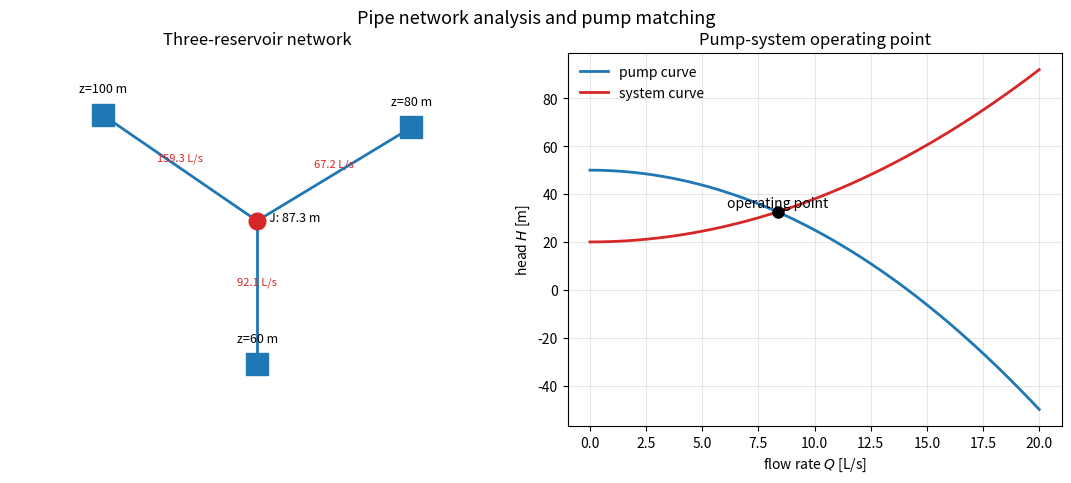

Here is the Python script that generated this plot:
#!/usr/bin/env python3
"""
Example 7.3 -- Advanced engineering application: the three-reservoir pipe network
and a pump-system operating point.

Three reservoirs at elevations z1, z2, z3 are joined at a common junction J by
pipes 1, 2, 3.  The unknown is the junction head H_J.  For each pipe the head loss
equals the elevation difference to the junction,

        z_k - H_J = sign(Q_k) * ( f_k L_k/D_k + sum K ) * Q_k^2 / (2 g A_k^2),

with the Darcy friction factor f_k from the Colebrook equation (turbulent) or
64/Re (laminar).  Continuity at the junction requires the net flow to vanish,
sum_k Q_k(H_J) = 0, a single nonlinear equation solved here for H_J by a bracketed
root finder, with the friction factors updated self-consistently.

The program (i) solves the network and verifies that continuity closes to machine
precision; (ii) checks a symmetric limiting case with a known answer; and
(iii) finds the operating point of a pump feeding a pipe system by intersecting the
pump curve with the system curve.  Uses numpy, matplotlib, and
scipy.optimize.brentq (via the bundled shim).
"""

import time
import numpy as np
import matplotlib
matplotlib.use("Agg")
import matplotlib.pyplot as plt
from scipy.optimize import brentq

g, rho, nu, mu = 9.81, 1000.0, 1.0e-6, 1.0e-3

def colebrook(Re, eps_D):
    if Re < 2300:
        return 64.0/max(Re, 1e-6)
    return brentq(lambda f: 1/np.sqrt(f) + 2*np.log10(eps_D/3.7 + 2.51/(Re*np.sqrt(f))),
                  1e-4, 1.0, xtol=1e-12)

class Pipe:
    def __init__(self, z, L, D, eps=4.5e-5, Kminor=0.5):
        self.z, self.L, self.D, self.eps, self.K = z, L, D, eps, Kminor
        self.A = np.pi*D**2/4

def flow_to_junction(pipe, HJ):
    """Signed flow Q from reservoir (head z) toward junction head HJ."""
    dz = pipe.z - HJ
    if abs(dz) < 1e-14:
        return 0.0
    # iterate f <-> Q (fixed point) since f depends on Re(Q)
    Q = np.sign(dz)*1e-3
    for _ in range(100):
        V = abs(Q)/pipe.A
        Re = V*pipe.D/nu
        f = colebrook(Re, pipe.eps/pipe.D)
        coeff = (f*pipe.L/pipe.D + pipe.K)/(2*g*pipe.A**2)
        Qnew = np.sign(dz)*np.sqrt(abs(dz)/coeff)
        if abs(Qnew-Q) < 1e-12: Q = Qnew; break
        Q = Qnew
    return Q

def net_flow(pipes, HJ):
    return sum(flow_to_junction(p, HJ) for p in pipes)

print("Example 7.3  Three-reservoir network and pump operating point\n")
pipes = [Pipe(z=100.0, L=1000.0, D=0.30),
         Pipe(z= 80.0, L=1200.0, D=0.25),
         Pipe(z= 60.0, L= 800.0, D=0.20)]
lo, hi = 60.0+1e-6, 100.0-1e-6
t0 = time.perf_counter()
HJ = brentq(lambda h: net_flow(pipes, h), lo, hi, xtol=1e-10)
cpu = (time.perf_counter()-t0)*1e3
Qs = [flow_to_junction(p, HJ) for p in pipes]
print(f"  Junction head H_J = {HJ:.4f} m   (solved in {cpu:.1f} ms)")
for k, (p, Q) in enumerate(zip(pipes, Qs), 1):
    V = abs(Q)/p.A; Re = V*p.D/nu
    dirn = "into J" if Q > 0 else "out of J"
    print(f"    pipe {k}: z={p.z:5.0f} m  Q={Q*1e3:+7.2f} L/s  V={V:.3f} m/s  Re={Re:6.0f}  ({dirn})")
residual = sum(Qs)
print(f"\n  Continuity residual sum(Q) = {residual:.2e} m^3/s")
assert abs(residual) < 1e-8, "junction continuity did not close"
print("  PASS: junction continuity closes to machine precision.\n")

# --- limiting case: three identical reservoirs at equal elevation -> zero flow --
print("  Limiting case: three identical reservoirs at equal elevation")
eq = [Pipe(z=50.0, L=1000.0, D=0.3) for _ in range(3)]
HJ2 = brentq(lambda h: net_flow(eq, h), 50.0-5, 50.0+5, xtol=1e-12)
Qs2 = [flow_to_junction(p, HJ2) for p in eq]
print(f"    H_J = {HJ2:.6f} m (expect 50), max|Q| = {max(abs(q) for q in Qs2):.2e} (expect 0)")
assert abs(HJ2-50.0) < 1e-4 and max(abs(q) for q in Qs2) < 1e-6
print("    PASS: symmetric case gives H_J = 50 m and zero flow.\n")

# --- pump-system operating point --------------------------------------------
# pump head curve H_p(Q) = H0 - a Q^2 ; system curve H_s(Q) = dz_static + b Q^2
H0, a_pump = 50.0, 2.5e5          # pump: shutoff head 50 m
dz_static, b_sys = 20.0, 1.8e5    # static lift 20 m + friction/minor losses
def pump(Q):   return H0 - a_pump*Q**2
def system(Q): return dz_static + b_sys*Q**2
Qop = brentq(lambda Q: pump(Q)-system(Q), 1e-4, 0.02, xtol=1e-12)
Hop = pump(Qop)
print("  Pump-system operating point (pump curve meets system curve):")
print(f"    Q_op = {Qop*1e3:.3f} L/s,  H_op = {Hop:.3f} m")
print(f"    check |H_pump - H_system| at Q_op = {abs(pump(Qop)-system(Qop)):.2e} m")
assert abs(pump(Qop)-system(Qop)) < 1e-8
print("  PASS: operating point balances pump and system heads.\n")

# --- figures ----------------------------------------------------------------
fig, (ax1, ax2) = plt.subplots(1, 2, figsize=(10.6, 4.5), constrained_layout=True)
# network schematic
ax1.set_title("Three-reservoir network")
coords = [(-1.0, 1.0), (1.0, 0.9), (0.0, -1.0)]
Jx, Jy = 0.0, 0.15
for (x, y), p, Q in zip(coords, pipes, Qs):
    ax1.plot([x, Jx], [y, Jy], "C0-", lw=2)
    ax1.plot(x, y, "s", ms=16, color="C0")
    ax1.text(x, y+0.18, f"z={p.z:.0f} m", ha="center", fontsize=9)
    xm, ym = (x+Jx)/2, (y+Jy)/2
    ax1.annotate("", xy=((x+Jx)/2+0.12*np.sign(Jx-x) if Q>0 else x+0.6*(Jx-x),
                         (y+Jy)/2), xytext=(xm, ym))
    ax1.text(xm, ym+0.06, f"{abs(Q)*1e3:.1f} L/s", ha="center", fontsize=8, color="C3")
ax1.plot(Jx, Jy, "o", ms=12, color="C3"); ax1.text(Jx+0.08, Jy, f"J: {HJ:.1f} m", fontsize=9)
ax1.set_xlim(-1.6, 1.6); ax1.set_ylim(-1.5, 1.5); ax1.axis("off")
# pump/system curves
Qg = np.linspace(0, 0.02, 200)
ax2.plot(Qg*1e3, pump(Qg), "C0-", lw=2, label="pump curve")
ax2.plot(Qg*1e3, system(Qg), "C3-", lw=2, label="system curve")
ax2.plot(Qop*1e3, Hop, "ko", ms=8); ax2.text(Qop*1e3, Hop+2, "operating point", ha="center")
ax2.set_xlabel("flow rate $Q$ [L/s]"); ax2.set_ylabel("head $H$ [m]")
ax2.set_title("Pump-system operating point"); ax2.legend(frameon=False); ax2.grid(alpha=0.3)
fig.suptitle("Pipe network analysis and pump matching", y=1.04, fontsize=13)
fig.savefig("fig7_3_network.png", dpi=150, bbox_inches="tight")
print("  Wrote fig7_3_network.png")
